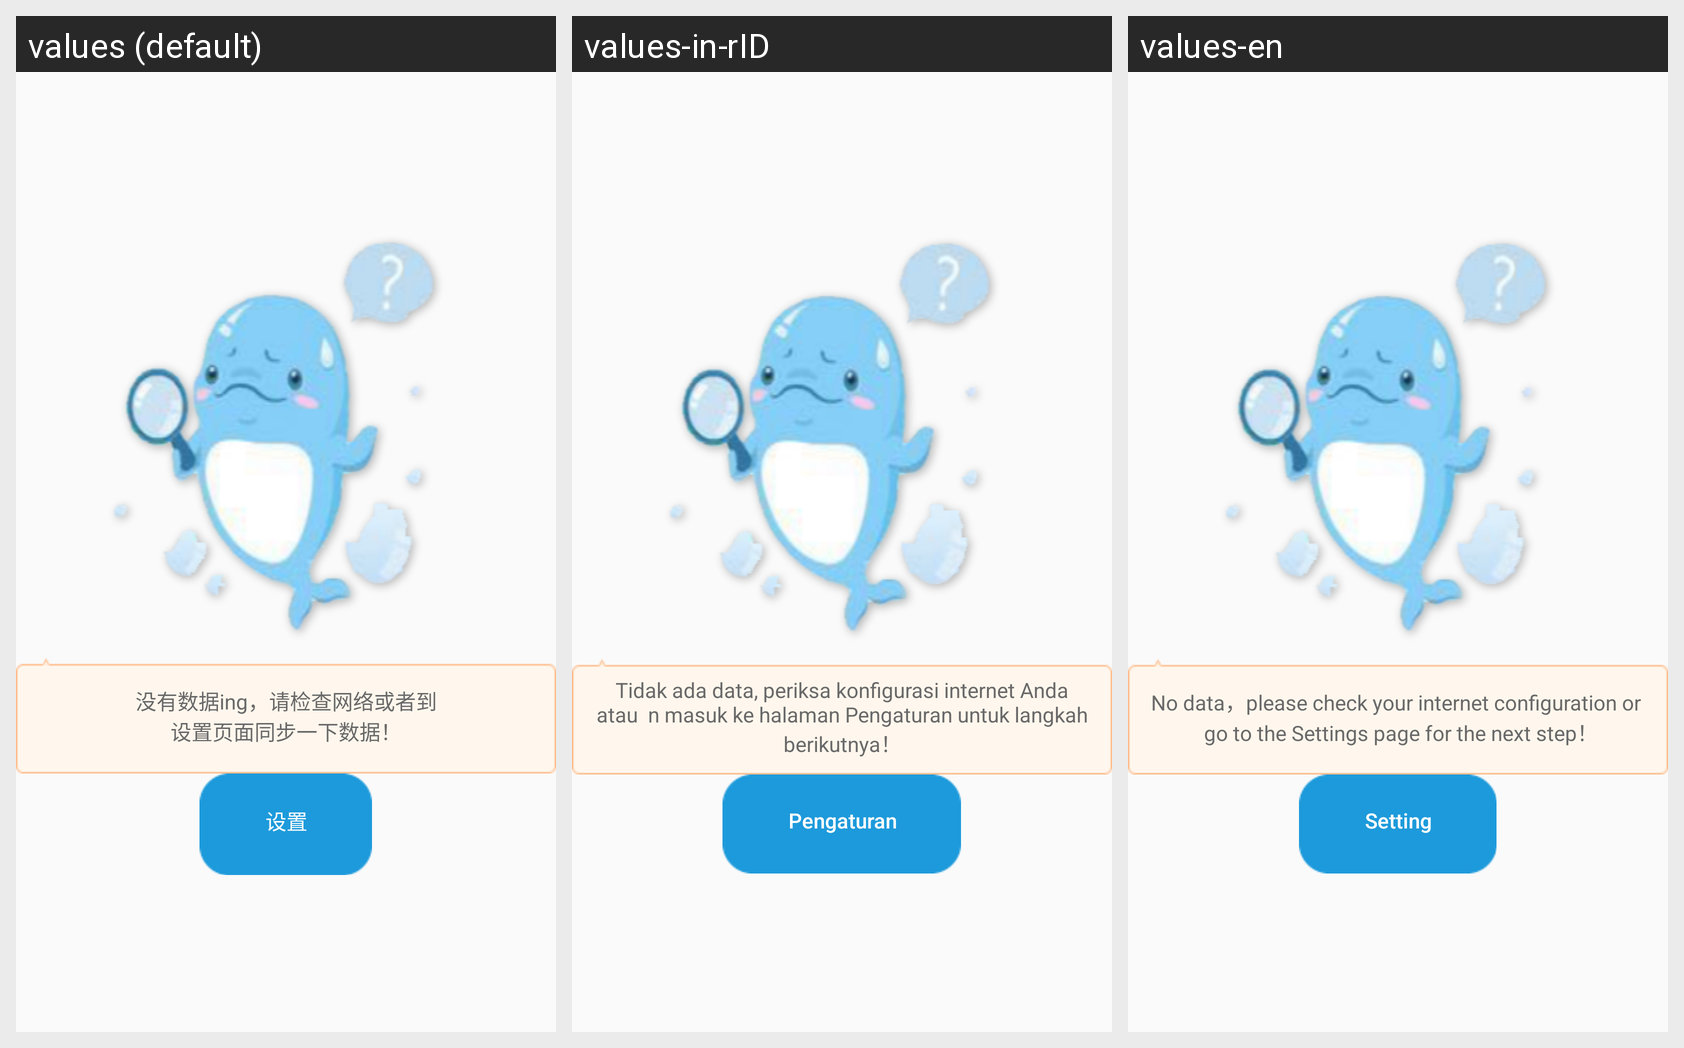

For this localized Android screen grid, give each drawn string resource with its value in every locale shown.
Android screen res/layout/fragment_pay.xml rendered under 3 locales, left to right: values (default), values-in-rID, values-en. Device: Nexus 5 (rendered at 1080×1920; each locale shown at half size, 540×960, under a caption strip naming it); theme AppTheme.
Other locales in the repository, not shown: values-es-rES, values-fr-rFR, values-ja-rJP, values-ko-rKR, values-pt-rPT, values-ru-rRU.
Strings drawn on this screen, with the default value and each locale's value (text and hints the layout hard-codes, and strings that could not be matched under every locale, appear in the picture but are not listed):

net_error
  values: 没有数据ing，请检查网络或者到
      设置页面同步一下数据！
  values-in-rID: Tidak ada data, periksa konfigurasi internet Anda atau  n masuk ke halaman Pengaturan untuk langkah berikutnya！
  values-en: No data，please check your internet configuration or 
       go to the Settings page for the next step！

settings
  values: 设置
  values-in-rID: Pengaturan
  values-en: Setting
